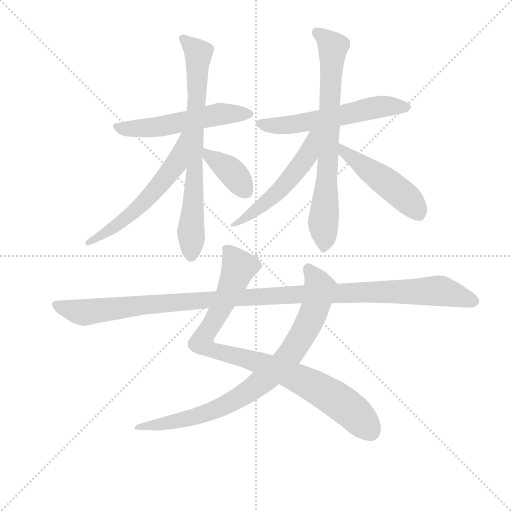
t = 0.00 s
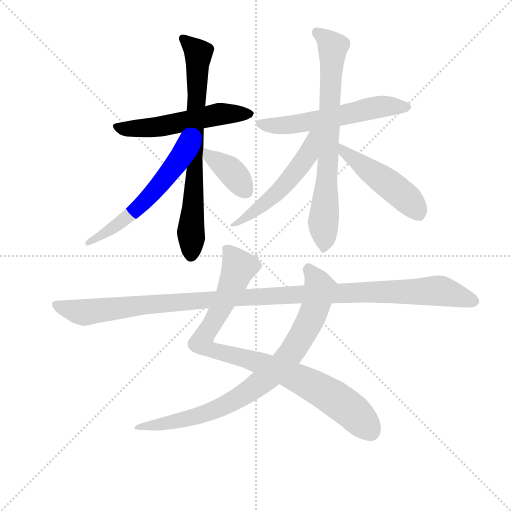
t = 1.77 s
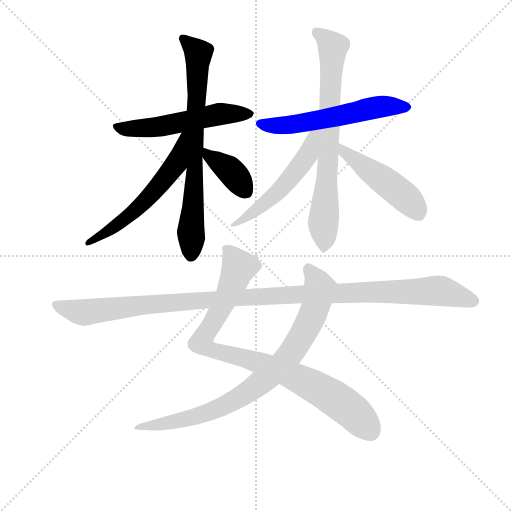
t = 3.55 s
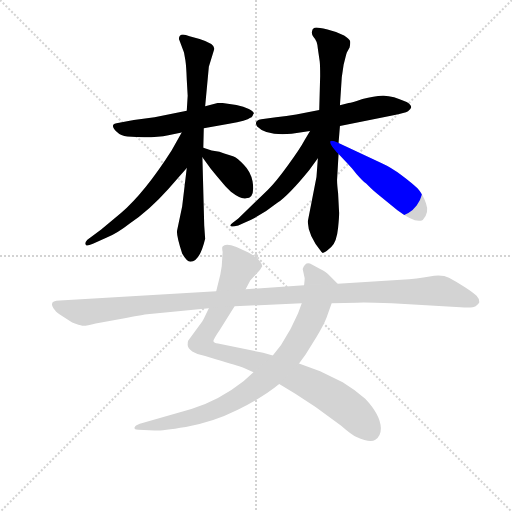
t = 5.32 s
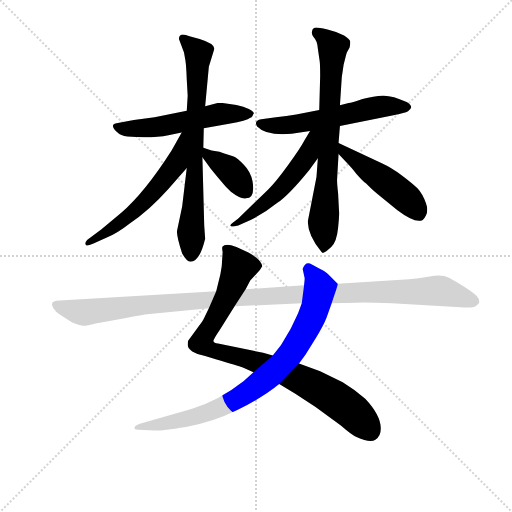
t = 7.09 s
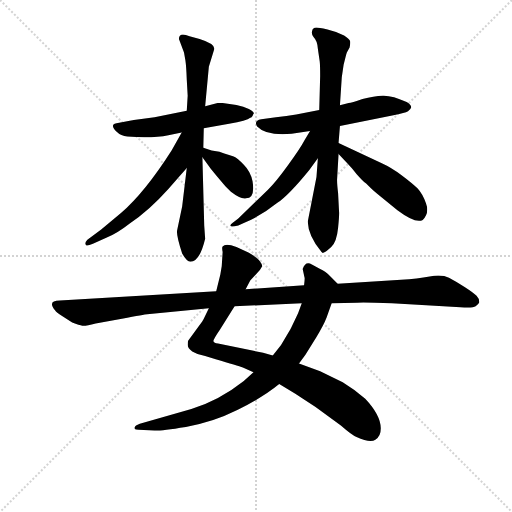
t = 8.87 s

The animated SVG that drew these frames (rendered in a browser with its animation timeline set to each time). Animation: 11 CSS @keyframes rules; one cycle of 8.87 s.

<svg version="1.1" viewBox="0 0 1024 1024" xmlns="http://www.w3.org/2000/svg">
  <g stroke="lightgray" stroke-dasharray="1,1" stroke-width="1" transform="scale(4, 4)">
    <line x1="0" y1="0" x2="256" y2="256"></line>
    <line x1="256" y1="0" x2="0" y2="256"></line>
    <line x1="128" y1="0" x2="128" y2="256"></line>
    <line x1="0" y1="128" x2="256" y2="128"></line>
  </g>
<g transform="scale(0.92, -0.92) translate(60, -900)">
   <style type="text/css">
    @keyframes keyframes0 {
      from {
       stroke: blue;
       stroke-dashoffset: 549;
       stroke-width: 128;
       }
       64% {
       animation-timing-function: step-end;
       stroke: blue;
       stroke-dashoffset: 0;
       stroke-width: 128;
       }
       to {
       stroke: black;
       stroke-width: 1024;
       }
       }
       #make-me-a-hanzi-animation-0 {
         animation: keyframes0 0.696777s both;
         animation-delay: 0.000000s;
         animation-timing-function: linear;
       }
    @keyframes keyframes1 {
      from {
       stroke: blue;
       stroke-dashoffset: 739;
       stroke-width: 128;
       }
       71% {
       animation-timing-function: step-end;
       stroke: blue;
       stroke-dashoffset: 0;
       stroke-width: 128;
       }
       to {
       stroke: black;
       stroke-width: 1024;
       }
       }
       #make-me-a-hanzi-animation-1 {
         animation: keyframes1 0.851400s both;
         animation-delay: 0.696777s;
         animation-timing-function: linear;
       }
    @keyframes keyframes2 {
      from {
       stroke: blue;
       stroke-dashoffset: 580;
       stroke-width: 128;
       }
       65% {
       animation-timing-function: step-end;
       stroke: blue;
       stroke-dashoffset: 0;
       stroke-width: 128;
       }
       to {
       stroke: black;
       stroke-width: 1024;
       }
       }
       #make-me-a-hanzi-animation-2 {
         animation: keyframes2 0.722005s both;
         animation-delay: 1.548177s;
         animation-timing-function: linear;
       }
    @keyframes keyframes3 {
      from {
       stroke: blue;
       stroke-dashoffset: 384;
       stroke-width: 128;
       }
       56% {
       animation-timing-function: step-end;
       stroke: blue;
       stroke-dashoffset: 0;
       stroke-width: 128;
       }
       to {
       stroke: black;
       stroke-width: 1024;
       }
       }
       #make-me-a-hanzi-animation-3 {
         animation: keyframes3 0.562500s both;
         animation-delay: 2.270182s;
         animation-timing-function: linear;
       }
    @keyframes keyframes4 {
      from {
       stroke: blue;
       stroke-dashoffset: 579;
       stroke-width: 128;
       }
       65% {
       animation-timing-function: step-end;
       stroke: blue;
       stroke-dashoffset: 0;
       stroke-width: 128;
       }
       to {
       stroke: black;
       stroke-width: 1024;
       }
       }
       #make-me-a-hanzi-animation-4 {
         animation: keyframes4 0.721191s both;
         animation-delay: 2.832682s;
         animation-timing-function: linear;
       }
    @keyframes keyframes5 {
      from {
       stroke: blue;
       stroke-dashoffset: 745;
       stroke-width: 128;
       }
       71% {
       animation-timing-function: step-end;
       stroke: blue;
       stroke-dashoffset: 0;
       stroke-width: 128;
       }
       to {
       stroke: black;
       stroke-width: 1024;
       }
       }
       #make-me-a-hanzi-animation-5 {
         animation: keyframes5 0.856283s both;
         animation-delay: 3.553874s;
         animation-timing-function: linear;
       }
    @keyframes keyframes6 {
      from {
       stroke: blue;
       stroke-dashoffset: 536;
       stroke-width: 128;
       }
       64% {
       animation-timing-function: step-end;
       stroke: blue;
       stroke-dashoffset: 0;
       stroke-width: 128;
       }
       to {
       stroke: black;
       stroke-width: 1024;
       }
       }
       #make-me-a-hanzi-animation-6 {
         animation: keyframes6 0.686198s both;
         animation-delay: 4.410156s;
         animation-timing-function: linear;
       }
    @keyframes keyframes7 {
      from {
       stroke: blue;
       stroke-dashoffset: 484;
       stroke-width: 128;
       }
       61% {
       animation-timing-function: step-end;
       stroke: blue;
       stroke-dashoffset: 0;
       stroke-width: 128;
       }
       to {
       stroke: black;
       stroke-width: 1024;
       }
       }
       #make-me-a-hanzi-animation-7 {
         animation: keyframes7 0.643880s both;
         animation-delay: 5.096354s;
         animation-timing-function: linear;
       }
    @keyframes keyframes8 {
      from {
       stroke: blue;
       stroke-dashoffset: 909;
       stroke-width: 128;
       }
       75% {
       animation-timing-function: step-end;
       stroke: blue;
       stroke-dashoffset: 0;
       stroke-width: 128;
       }
       to {
       stroke: black;
       stroke-width: 1024;
       }
       }
       #make-me-a-hanzi-animation-8 {
         animation: keyframes8 0.989746s both;
         animation-delay: 5.740234s;
         animation-timing-function: linear;
       }
    @keyframes keyframes9 {
      from {
       stroke: blue;
       stroke-dashoffset: 842;
       stroke-width: 128;
       }
       73% {
       animation-timing-function: step-end;
       stroke: blue;
       stroke-dashoffset: 0;
       stroke-width: 128;
       }
       to {
       stroke: black;
       stroke-width: 1024;
       }
       }
       #make-me-a-hanzi-animation-9 {
         animation: keyframes9 0.935221s both;
         animation-delay: 6.729980s;
         animation-timing-function: linear;
       }
    @keyframes keyframes10 {
      from {
       stroke: blue;
       stroke-dashoffset: 1169;
       stroke-width: 128;
       }
       79% {
       animation-timing-function: step-end;
       stroke: blue;
       stroke-dashoffset: 0;
       stroke-width: 128;
       }
       to {
       stroke: black;
       stroke-width: 1024;
       }
       }
       #make-me-a-hanzi-animation-10 {
         animation: keyframes10 1.201335s both;
         animation-delay: 7.665202s;
         animation-timing-function: linear;
       }
</style>
<path d="M 383.0 621.0 L 438.0 631.0 Q 477.0 637.0 484.0 644.0 Q 486.0 644.0 489.0 648.0 Q 490.0 651.0 492.0 653.0 Q 492.0 657.0 481.0 663.0 Q 470.0 669.0 454.0 672.0 L 424.0 676.0 L 413.0 676.0 L 386.0 669.0 L 346.0 659.0 L 276.0 645.0 L 231.0 639.0 Q 212.0 635.0 199.0 633.0 Q 186.0 631.0 186.0 628.0 Q 184.0 623.0 193.0 614.0 Q 203.0 604.0 217.0 603.0 Q 272.0 599.0 306.0 606.0 L 335.0 612.0 L 383.0 621.0 Z" fill="lightgray"></path> 
<path d="M 386.0 381.0 L 384.0 409.0 L 380.0 558.0 L 382.0 579.0 L 383.0 621.0 L 386.0 669.0 L 394.0 755.0 L 406.0 794.0 Q 406.0 805.0 374.0 815.0 L 352.0 821.0 Q 329.0 831.0 329.0 815.0 L 340.0 786.0 L 343.0 769.0 Q 345.0 756.0 346.0 727.0 L 348.0 692.0 L 346.0 659.0 L 346.0 535.0 L 336.0 451.0 L 325.0 399.0 Q 323.0 389.0 336.0 349.0 Q 346.0 331.0 354.0 331.0 Q 374.0 331.0 386.0 381.0 Z" fill="lightgray"></path> 
<path d="M 335.0 612.0 L 313.0 573.0 Q 255.0 482.0 203.0 437.0 L 160.0 401.0 L 130.0 379.0 Q 124.0 373.0 126.0 369.0 Q 126.0 363.0 142.0 370.0 L 171.0 383.0 Q 194.0 392.0 222.0 414.0 Q 264.0 442.0 306.0 489.0 L 346.0 535.0 C 419.0 619.0 350.0 638.0 335.0 612.0 Z" fill="lightgray"></path> 
<path d="M 380.0 558.0 L 397.0 535.0 Q 398.0 533.0 431.0 494.0 L 442.0 483.0 Q 464.0 466.0 475.0 469.0 Q 495.0 469.0 489.0 506.0 Q 485.0 527.0 470.0 542.0 Q 456.0 557.0 448.0 560.0 Q 440.0 562.0 417.0 570.0 L 400.0 573.0 L 382.0 579.0 C 359.0 587.0 362.0 582.0 380.0 558.0 Z" fill="lightgray"></path> 
<path d="M 679.0 626.0 L 798.0 650.0 Q 820.0 654.0 827.0 658.0 L 832.0 663.0 L 834.0 667.0 Q 834.0 672.0 824.0 678.0 Q 792.0 693.0 772.0 692.0 Q 753.0 691.0 728.0 685.0 Q 704.0 677.0 698.0 676.0 L 679.0 671.0 L 634.0 661.0 L 584.0 651.0 Q 563.0 647.0 540.0 645.0 L 508.0 641.0 Q 491.0 638.0 499.0 625.0 Q 519.0 604.0 574.0 609.0 L 614.0 615.0 L 679.0 626.0 Z" fill="lightgray"></path> 
<path d="M 677.0 441.0 L 675.0 480.0 Q 672.0 506.0 673.0 513.0 L 676.0 565.0 L 676.0 589.0 L 679.0 626.0 L 679.0 671.0 L 683.0 732.0 L 687.0 759.0 Q 692.0 780.0 694.0 786.0 L 700.0 797.0 Q 702.0 807.0 701.0 811.0 Q 700.0 815.0 688.0 823.0 Q 673.0 831.0 652.0 836.0 Q 632.0 840.0 628.0 840.0 Q 624.0 840.0 620.0 837.0 Q 615.0 827.0 622.0 819.0 Q 630.0 811.0 631.0 794.0 L 635.0 767.0 Q 636.0 759.0 636.0 735.0 L 634.0 661.0 L 631.0 556.0 L 628.0 515.0 L 609.0 418.0 Q 610.0 387.0 639.0 352.0 Q 641.0 349.0 644.0 351.0 Q 648.0 352.0 660.0 363.0 Q 672.0 374.0 675.0 405.0 Q 678.0 435.0 677.0 441.0 Z" fill="lightgray"></path> 
<path d="M 614.0 615.0 L 602.0 595.0 Q 592.0 576.0 566.0 541.0 Q 540.0 505.0 522.0 487.0 L 458.0 425.0 L 446.0 416.0 Q 440.0 412.0 441.0 409.0 Q 442.0 406.0 458.0 410.0 L 470.0 415.0 Q 507.0 430.0 543.0 459.0 Q 568.0 476.0 612.0 530.0 L 631.0 556.0 C 682.0 626.0 629.0 641.0 614.0 615.0 Z" fill="lightgray"></path> 
<path d="M 676.0 565.0 L 696.0 544.0 Q 702.0 538.0 715.0 522.0 Q 729.0 506.0 736.0 501.0 L 747.0 490.0 Q 752.0 485.0 760.0 479.0 L 804.0 443.0 Q 844.0 413.0 859.0 422.0 Q 874.0 437.0 866.0 458.0 Q 859.0 478.0 848.0 490.0 Q 837.0 501.0 813.0 519.0 Q 790.0 536.0 770.0 545.0 L 676.0 589.0 C 649.0 602.0 655.0 587.0 676.0 565.0 Z" fill="lightgray"></path> 
<path d="M 424.0 352.0 L 422.0 321.0 L 419.0 303.0 L 410.0 267.0 L 394.0 230.0 L 383.0 207.0 Q 381.0 202.0 372.0 191.0 L 349.0 159.0 Q 348.0 157.0 348.0 150.0 Q 348.0 143.0 358.0 136.0 Q 369.0 129.0 386.0 126.0 L 409.0 119.0 Q 457.0 105.0 468.0 101.0 L 491.0 91.0 L 547.0 65.0 L 582.0 44.0 L 626.0 15.0 L 681.0 -25.0 Q 705.0 -46.0 715.0 -50.0 Q 745.0 -64.0 756.0 -56.0 Q 768.0 -48.0 768.0 -31.0 Q 767.0 -2.0 734.0 33.0 Q 713.0 52.0 685.0 69.0 L 636.0 93.0 L 590.0 110.0 L 533.0 127.0 L 512.0 133.0 L 414.0 153.0 Q 405.0 154.0 404.0 158.0 Q 403.0 161.0 418.0 183.0 L 450.0 234.0 L 474.0 271.0 L 484.0 290.0 L 505.0 313.0 L 510.0 321.0 Q 509.0 335.0 480.0 351.0 L 454.0 363.0 Q 430.0 372.0 424.0 364.0 Q 422.0 363.0 424.0 352.0 Z" fill="lightgray"></path> 
<path d="M 491.0 91.0 L 470.0 72.0 Q 417.0 30.0 356.0 11.0 L 244.0 -21.0 Q 233.0 -25.0 233.0 -29.0 Q 231.0 -31.0 234.0 -33.0 Q 235.0 -34.0 241.0 -34.0 L 276.0 -36.0 Q 287.0 -37.0 344.0 -28.0 Q 401.0 -19.0 457.0 9.0 Q 513.0 37.0 547.0 65.0 L 590.0 110.0 L 604.0 129.0 L 627.0 166.0 Q 644.0 194.0 650.0 210.0 L 661.0 241.0 C 671.0 269.0 675.0 282.0 674.0 283.0 L 654.0 303.0 Q 649.0 309.0 635.0 316.0 L 618.0 325.0 Q 604.0 333.0 598.0 315.0 L 602.0 297.0 Q 603.0 296.0 601.0 280.0 L 596.0 241.0 L 588.0 219.0 Q 571.0 183.0 570.0 182.0 L 551.0 150.0 L 533.0 127.0 L 491.0 91.0 Z" fill="lightgray"></path> 
<path d="M 410.0 267.0 L 70.0 247.0 Q 42.0 247.0 60.0 225.0 Q 62.0 221.0 75.0 213.0 L 97.0 199.0 Q 113.0 193.0 119.0 192.0 Q 126.0 191.0 148.0 197.0 L 205.0 207.0 Q 255.0 217.0 260.0 217.0 L 394.0 230.0 L 450.0 234.0 L 596.0 241.0 L 661.0 241.0 L 716.0 242.0 Q 728.0 243.0 792.0 241.0 L 941.0 232.0 Q 968.0 230.0 974.0 234.0 Q 980.0 238.0 982.0 243.0 Q 982.0 251.0 976.0 257.0 Q 970.0 263.0 950.0 276.0 Q 931.0 288.0 916.0 296.0 Q 901.0 304.0 874.0 299.0 Q 848.0 294.0 812.0 292.0 L 674.0 283.0 L 601.0 280.0 L 474.0 271.0 L 410.0 267.0 Z" fill="lightgray"></path> 
      <clipPath id="make-me-a-hanzi-clip-0">
      <path d="M 383.0 621.0 L 438.0 631.0 Q 477.0 637.0 484.0 644.0 Q 486.0 644.0 489.0 648.0 Q 490.0 651.0 492.0 653.0 Q 492.0 657.0 481.0 663.0 Q 470.0 669.0 454.0 672.0 L 424.0 676.0 L 413.0 676.0 L 386.0 669.0 L 346.0 659.0 L 276.0 645.0 L 231.0 639.0 Q 212.0 635.0 199.0 633.0 Q 186.0 631.0 186.0 628.0 Q 184.0 623.0 193.0 614.0 Q 203.0 604.0 217.0 603.0 Q 272.0 599.0 306.0 606.0 L 335.0 612.0 L 383.0 621.0 Z" fill="lightgray"></path>
      </clipPath>
      <path clip-path="url(#make-me-a-hanzi-clip-0)" d="M 195.0 624.0 L 214.0 619.0 L 271.0 623.0 L 412.0 651.0 L 484.0 655.0 " fill="none" id="make-me-a-hanzi-animation-0" stroke-dasharray="421 842" stroke-linecap="round"></path>

      <clipPath id="make-me-a-hanzi-clip-1">
      <path d="M 386.0 381.0 L 384.0 409.0 L 380.0 558.0 L 382.0 579.0 L 383.0 621.0 L 386.0 669.0 L 394.0 755.0 L 406.0 794.0 Q 406.0 805.0 374.0 815.0 L 352.0 821.0 Q 329.0 831.0 329.0 815.0 L 340.0 786.0 L 343.0 769.0 Q 345.0 756.0 346.0 727.0 L 348.0 692.0 L 346.0 659.0 L 346.0 535.0 L 336.0 451.0 L 325.0 399.0 Q 323.0 389.0 336.0 349.0 Q 346.0 331.0 354.0 331.0 Q 374.0 331.0 386.0 381.0 Z" fill="lightgray"></path>
      </clipPath>
      <path clip-path="url(#make-me-a-hanzi-clip-1)" d="M 342.0 814.0 L 372.0 783.0 L 355.0 343.0 " fill="none" id="make-me-a-hanzi-animation-1" stroke-dasharray="611 1222" stroke-linecap="round"></path>

      <clipPath id="make-me-a-hanzi-clip-2">
      <path d="M 335.0 612.0 L 313.0 573.0 Q 255.0 482.0 203.0 437.0 L 160.0 401.0 L 130.0 379.0 Q 124.0 373.0 126.0 369.0 Q 126.0 363.0 142.0 370.0 L 171.0 383.0 Q 194.0 392.0 222.0 414.0 Q 264.0 442.0 306.0 489.0 L 346.0 535.0 C 419.0 619.0 350.0 638.0 335.0 612.0 Z" fill="lightgray"></path>
      </clipPath>
      <path clip-path="url(#make-me-a-hanzi-clip-2)" d="M 342.0 606.0 L 323.0 544.0 L 267.0 475.0 L 207.0 420.0 L 131.0 373.0 " fill="none" id="make-me-a-hanzi-animation-2" stroke-dasharray="452 904" stroke-linecap="round"></path>

      <clipPath id="make-me-a-hanzi-clip-3">
      <path d="M 380.0 558.0 L 397.0 535.0 Q 398.0 533.0 431.0 494.0 L 442.0 483.0 Q 464.0 466.0 475.0 469.0 Q 495.0 469.0 489.0 506.0 Q 485.0 527.0 470.0 542.0 Q 456.0 557.0 448.0 560.0 Q 440.0 562.0 417.0 570.0 L 400.0 573.0 L 382.0 579.0 C 359.0 587.0 362.0 582.0 380.0 558.0 Z" fill="lightgray"></path>
      </clipPath>
      <path clip-path="url(#make-me-a-hanzi-clip-3)" d="M 385.0 573.0 L 394.0 560.0 L 443.0 527.0 L 475.0 484.0 " fill="none" id="make-me-a-hanzi-animation-3" stroke-dasharray="256 512" stroke-linecap="round"></path>

      <clipPath id="make-me-a-hanzi-clip-4">
      <path d="M 679.0 626.0 L 798.0 650.0 Q 820.0 654.0 827.0 658.0 L 832.0 663.0 L 834.0 667.0 Q 834.0 672.0 824.0 678.0 Q 792.0 693.0 772.0 692.0 Q 753.0 691.0 728.0 685.0 Q 704.0 677.0 698.0 676.0 L 679.0 671.0 L 634.0 661.0 L 584.0 651.0 Q 563.0 647.0 540.0 645.0 L 508.0 641.0 Q 491.0 638.0 499.0 625.0 Q 519.0 604.0 574.0 609.0 L 614.0 615.0 L 679.0 626.0 Z" fill="lightgray"></path>
      </clipPath>
      <path clip-path="url(#make-me-a-hanzi-clip-4)" d="M 506.0 632.0 L 563.0 627.0 L 767.0 668.0 L 825.0 669.0 " fill="none" id="make-me-a-hanzi-animation-4" stroke-dasharray="451 902" stroke-linecap="round"></path>

      <clipPath id="make-me-a-hanzi-clip-5">
      <path d="M 677.0 441.0 L 675.0 480.0 Q 672.0 506.0 673.0 513.0 L 676.0 565.0 L 676.0 589.0 L 679.0 626.0 L 679.0 671.0 L 683.0 732.0 L 687.0 759.0 Q 692.0 780.0 694.0 786.0 L 700.0 797.0 Q 702.0 807.0 701.0 811.0 Q 700.0 815.0 688.0 823.0 Q 673.0 831.0 652.0 836.0 Q 632.0 840.0 628.0 840.0 Q 624.0 840.0 620.0 837.0 Q 615.0 827.0 622.0 819.0 Q 630.0 811.0 631.0 794.0 L 635.0 767.0 Q 636.0 759.0 636.0 735.0 L 634.0 661.0 L 631.0 556.0 L 628.0 515.0 L 609.0 418.0 Q 610.0 387.0 639.0 352.0 Q 641.0 349.0 644.0 351.0 Q 648.0 352.0 660.0 363.0 Q 672.0 374.0 675.0 405.0 Q 678.0 435.0 677.0 441.0 Z" fill="lightgray"></path>
      </clipPath>
      <path clip-path="url(#make-me-a-hanzi-clip-5)" d="M 627.0 831.0 L 664.0 798.0 L 643.0 359.0 " fill="none" id="make-me-a-hanzi-animation-5" stroke-dasharray="617 1234" stroke-linecap="round"></path>

      <clipPath id="make-me-a-hanzi-clip-6">
      <path d="M 614.0 615.0 L 602.0 595.0 Q 592.0 576.0 566.0 541.0 Q 540.0 505.0 522.0 487.0 L 458.0 425.0 L 446.0 416.0 Q 440.0 412.0 441.0 409.0 Q 442.0 406.0 458.0 410.0 L 470.0 415.0 Q 507.0 430.0 543.0 459.0 Q 568.0 476.0 612.0 530.0 L 631.0 556.0 C 682.0 626.0 629.0 641.0 614.0 615.0 Z" fill="lightgray"></path>
      </clipPath>
      <path clip-path="url(#make-me-a-hanzi-clip-6)" d="M 629.0 610.0 L 620.0 604.0 L 610.0 564.0 L 551.0 490.0 L 473.0 425.0 L 444.0 412.0 " fill="none" id="make-me-a-hanzi-animation-6" stroke-dasharray="408 816" stroke-linecap="round"></path>

      <clipPath id="make-me-a-hanzi-clip-7">
      <path d="M 676.0 565.0 L 696.0 544.0 Q 702.0 538.0 715.0 522.0 Q 729.0 506.0 736.0 501.0 L 747.0 490.0 Q 752.0 485.0 760.0 479.0 L 804.0 443.0 Q 844.0 413.0 859.0 422.0 Q 874.0 437.0 866.0 458.0 Q 859.0 478.0 848.0 490.0 Q 837.0 501.0 813.0 519.0 Q 790.0 536.0 770.0 545.0 L 676.0 589.0 C 649.0 602.0 655.0 587.0 676.0 565.0 Z" fill="lightgray"></path>
      </clipPath>
      <path clip-path="url(#make-me-a-hanzi-clip-7)" d="M 681.0 583.0 L 686.0 571.0 L 813.0 478.0 L 851.0 435.0 " fill="none" id="make-me-a-hanzi-animation-7" stroke-dasharray="356 712" stroke-linecap="round"></path>

      <clipPath id="make-me-a-hanzi-clip-8">
      <path d="M 424.0 352.0 L 422.0 321.0 L 419.0 303.0 L 410.0 267.0 L 394.0 230.0 L 383.0 207.0 Q 381.0 202.0 372.0 191.0 L 349.0 159.0 Q 348.0 157.0 348.0 150.0 Q 348.0 143.0 358.0 136.0 Q 369.0 129.0 386.0 126.0 L 409.0 119.0 Q 457.0 105.0 468.0 101.0 L 491.0 91.0 L 547.0 65.0 L 582.0 44.0 L 626.0 15.0 L 681.0 -25.0 Q 705.0 -46.0 715.0 -50.0 Q 745.0 -64.0 756.0 -56.0 Q 768.0 -48.0 768.0 -31.0 Q 767.0 -2.0 734.0 33.0 Q 713.0 52.0 685.0 69.0 L 636.0 93.0 L 590.0 110.0 L 533.0 127.0 L 512.0 133.0 L 414.0 153.0 Q 405.0 154.0 404.0 158.0 Q 403.0 161.0 418.0 183.0 L 450.0 234.0 L 474.0 271.0 L 484.0 290.0 L 505.0 313.0 L 510.0 321.0 Q 509.0 335.0 480.0 351.0 L 454.0 363.0 Q 430.0 372.0 424.0 364.0 Q 422.0 363.0 424.0 352.0 Z" fill="lightgray"></path>
      </clipPath>
      <path clip-path="url(#make-me-a-hanzi-clip-8)" d="M 432.0 358.0 L 460.0 319.0 L 433.0 254.0 L 378.0 155.0 L 397.0 141.0 L 487.0 117.0 L 607.0 68.0 L 693.0 16.0 L 745.0 -37.0 " fill="none" id="make-me-a-hanzi-animation-8" stroke-dasharray="781 1562" stroke-linecap="round"></path>

      <clipPath id="make-me-a-hanzi-clip-9">
      <path d="M 491.0 91.0 L 470.0 72.0 Q 417.0 30.0 356.0 11.0 L 244.0 -21.0 Q 233.0 -25.0 233.0 -29.0 Q 231.0 -31.0 234.0 -33.0 Q 235.0 -34.0 241.0 -34.0 L 276.0 -36.0 Q 287.0 -37.0 344.0 -28.0 Q 401.0 -19.0 457.0 9.0 Q 513.0 37.0 547.0 65.0 L 590.0 110.0 L 604.0 129.0 L 627.0 166.0 Q 644.0 194.0 650.0 210.0 L 661.0 241.0 C 671.0 269.0 675.0 282.0 674.0 283.0 L 654.0 303.0 Q 649.0 309.0 635.0 316.0 L 618.0 325.0 Q 604.0 333.0 598.0 315.0 L 602.0 297.0 Q 603.0 296.0 601.0 280.0 L 596.0 241.0 L 588.0 219.0 Q 571.0 183.0 570.0 182.0 L 551.0 150.0 L 533.0 127.0 L 491.0 91.0 Z" fill="lightgray"></path>
      </clipPath>
      <path clip-path="url(#make-me-a-hanzi-clip-9)" d="M 611.0 315.0 L 635.0 274.0 L 627.0 236.0 L 584.0 150.0 L 533.0 89.0 L 469.0 41.0 L 388.0 1.0 L 331.0 -15.0 L 238.0 -30.0 " fill="none" id="make-me-a-hanzi-animation-9" stroke-dasharray="714 1428" stroke-linecap="round"></path>

      <clipPath id="make-me-a-hanzi-clip-10">
      <path d="M 410.0 267.0 L 70.0 247.0 Q 42.0 247.0 60.0 225.0 Q 62.0 221.0 75.0 213.0 L 97.0 199.0 Q 113.0 193.0 119.0 192.0 Q 126.0 191.0 148.0 197.0 L 205.0 207.0 Q 255.0 217.0 260.0 217.0 L 394.0 230.0 L 450.0 234.0 L 596.0 241.0 L 661.0 241.0 L 716.0 242.0 Q 728.0 243.0 792.0 241.0 L 941.0 232.0 Q 968.0 230.0 974.0 234.0 Q 980.0 238.0 982.0 243.0 Q 982.0 251.0 976.0 257.0 Q 970.0 263.0 950.0 276.0 Q 931.0 288.0 916.0 296.0 Q 901.0 304.0 874.0 299.0 Q 848.0 294.0 812.0 292.0 L 674.0 283.0 L 601.0 280.0 L 474.0 271.0 L 410.0 267.0 Z" fill="lightgray"></path>
      </clipPath>
      <path clip-path="url(#make-me-a-hanzi-clip-10)" d="M 64.0 236.0 L 122.0 221.0 L 264.0 238.0 L 594.0 261.0 L 886.0 268.0 L 970.0 246.0 " fill="none" id="make-me-a-hanzi-animation-10" stroke-dasharray="1041 2082" stroke-linecap="round"></path>

</g>
</svg>
